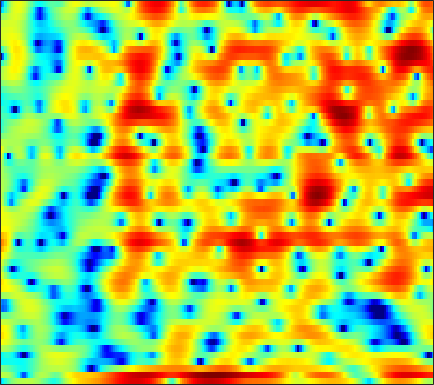

Data behind this chart, as committed beside it:
-6.2476, -4.5614, -2.8381, -1.5535, -0.7768, 0.036748, 0.65798, 1.0183, 1.3844, 1.6425, 1.8086, 1.8787, 1.9102, 1.8632, 1.7928, 1.6042, 1.3226, 1.0446, 0.55744, -0.028977, -0.75022, -1.3881, -2.2782, -3.0411
1.955, 1.9, 1.728, 1.379, 0.962, 0.1327, -1.074, -2.31, -4.514, -7.481, -10.32, -10.16, -7.142, -4.183, -2.474, -0.7746, 0.4205, 1.026, 1.51, 1.661, 1.518, 1.242, 0.6756, -0.002371
0.1271, -0.1784, -0.5864, -1.029, -1.391, -1.907, -2.458, -2.872, -3.382, -3.751, -3.879, -3.776, -3.368, -2.748, -2.203, -1.427, -0.6843, -0.181, 0.4076, 0.8892, 1.253, 1.462, 1.674, 1.819
-4.473, -4.205, -3.932, -3.795, -3.774, -3.867, -4, -4.115, -4.235, -4.248, -4.116, -3.877, -3.41, -2.818, -2.312, -1.576, -0.8283, -0.2833, 0.4117, 1.044, 1.588, 1.939, 2.328, 2.625
-4.555, -3.774, -3.199, -3.075, -3.275, -3.939, -5.102, -6.354, -8.767, -12.47, -18.06, -18.37, -12.38, -8.138, -5.843, -3.505, -1.719, -0.6592, 0.5011, 1.405, 2.098, 2.498, 2.902, 3.184
1.742, 1.57, 1.273, 0.8887, 0.5177, -0.092, -0.8665, -1.525, -2.436, -3.204, -3.597, -3.592, -3.182, -2.497, -1.882, -1.031, -0.22, 0.3033, 0.8554, 1.217, 1.403, 1.43, 1.328, 1.114
4.186, 3.889, 3.414, 2.874, 2.429, 1.804, 1.17, 0.6974, 0.1496, -0.3086, -0.5899, -0.6804, -0.6146, -0.3823, -0.1451, 0.1567, 0.3991, 0.4942, 0.4845, 0.2866, -0.1316, -0.6096, -1.55, -2.86
5.358, 5.034, 4.408, 3.55, 2.751, 1.476, -0.0531, -1.34, -3.184, -4.83, -5.459, -5.013, -3.663, -2.213, -1.239, -0.2143, 0.4895, 0.8146, 0.986, 0.8807, 0.5077, 0.04176, -0.853, -2.058
4.816, 4.54, 3.986, 3.209, 2.441, 1.15, -0.4924, -1.979, -4.289, -6.669, -7.6, -6.556, -4.264, -2.245, -1.103, 0.01058, 0.7412, 1.093, 1.319, 1.262, 0.9232, 0.5167, -0.2056, -1.047
2.552, 2.418, 2.214, 1.969, 1.742, 1.388, 0.9707, 0.6794, 0.384, 0.2192, 0.1907, 0.2857, 0.5175, 0.8257, 1.046, 1.272, 1.375, 1.357, 1.169, 0.7752, 0.1664, -0.4158, -1.376, -2.552
-1.023, -1.042, -0.926, -0.6109, -0.2847, 0.1948, 0.6633, 0.97, 1.352, 1.702, 2.01, 2.193, 2.355, 2.44, 2.461, 2.426, 2.268, 2.045, 1.604, 1.026, 0.3075, -0.3363, -1.405, -2.754
-8.835, -9.732, -8.992, -6.619, -4.732, -2.57, -0.8295, 0.201, 1.238, 1.988, 2.548, 2.856, 3.099, 3.193, 3.174, 3.032, 2.762, 2.479, 1.999, 1.417, 0.723, 0.1256, -0.7591, -1.683
-8.024, -8.895, -8.308, -5.861, -3.931, -1.758, -0.1483, 0.8074, 1.8, 2.482, 2.884, 3.042, 3.155, 3.131, 3.011, 2.71, 2.308, 1.948, 1.378, 0.6549, -0.2032, -0.8754, -1.718, -2.478
0.8256, 0.9102, 1.08, 1.35, 1.645, 2.08, 2.419, 2.567, 2.645, 2.614, 2.445, 2.233, 1.885, 1.495, 1.205, 0.8203, 0.3971, 0.01078, -0.6609, -1.608, -2.851, -4.07, -6.14, -8.576
4.775, 4.575, 4.327, 4.051, 3.797, 3.427, 3.027, 2.626, 1.914, 1.015, -0.07388, -1.062, -2.569, -3.999, -4.625, -4.608, -3.987, -3.532, -3.163, -3.155, -3.695, -4.605, -6.454, -8.641
5.29, 4.795, 4.088, 3.355, 2.794, 2.018, 1.268, 0.7178, -0.1205, -1.262, -2.834, -4.431, -7.561, -12.87, -18.26, -13.19, -8.086, -5.688, -3.565, -2.306, -1.659, -1.387, -1.201, -1.16
3.531, 2.538, 0.9225, -0.8965, -2.179, -3.508, -4.05, -3.933, -3.464, -3.14, -3.122, -3.21, -3.418, -3.659, -3.613, -3.127, -2.379, -1.709, -0.7717, 0.007998, 0.6216, 1.031, 1.442, 1.699
2.166, 0.7267, -1.882, -5.571, -9.575, -19.01, -14.56, -9.856, -6.478, -4.414, -3.107, -2.456, -1.821, -1.29, -0.9568, -0.5369, -0.08518, 0.2688, 0.7175, 1.127, 1.528, 1.784, 2.043, 2.261
3.157, 2.131, 0.6277, -0.9556, -2.023, -3.05, -3.55, -3.502, -3.115, -2.657, -2.151, -1.819, -1.453, -1.108, -0.8807, -0.6455, -0.3859, -0.1879, 0.04777, 0.3071, 0.5813, 0.7493, 0.9663, 1.17
5.118, 4.323, 3.205, 2.032, 1.194, 0.2322, -0.6062, -1.103, -1.51, -1.746, -1.855, -1.846, -1.811, -1.851, -1.9, -1.95, -2.041, -2.098, -2.075, -1.902, -1.663, -1.418, -1.04, -0.7198
7.279, 6.433, 5.163, 3.71, 2.473, 0.7448, -0.9508, -2.087, -3.068, -3.248, -3.012, -2.782, -2.604, -2.747, -3.092, -3.835, -4.925, -5.787, -6.479, -6.336, -5.452, -4.573, -3.503, -2.759
8.644, 7.891, 6.593, 4.891, 3.18, 0.1612, -4.274, -10.01, -25.88, -9.582, -5.049, -3.411, -2.416, -2.32, -2.832, -4.444, -7.16, -10.65, -20.29, -16.58, -9.74, -7.005, -5.049, -4.136
6.613, 6.394, 5.744, 4.754, 3.797, 2.202, 0.551, -0.5926, -1.56, -1.667, -1.367, -1.091, -0.9753, -1.192, -1.621, -2.477, -3.532, -4.377, -5.175, -5.516, -5.368, -5.128, -4.998, -5.09
4.062, 4.253, 4.226, 3.918, 3.598, 3.04, 2.434, 2.019, 1.487, 1.073, 0.6989, 0.4173, 0.03326, -0.4791, -0.9047, -1.547, -2.316, -2.844, -3.586, -4.252, -4.803, -5.235, -5.641, -6.043
3.576, 3.654, 3.642, 3.497, 3.327, 3.08, 2.755, 2.532, 2.202, 1.846, 1.482, 1.163, 0.6999, 0.1236, -0.3578, -1.12, -2.022, -2.767, -3.897, -5.068, -6.279, -7.123, -7.951, -8.446
3.952, 3.736, 3.417, 3.117, 2.877, 2.636, 2.458, 2.339, 2.247, 2.117, 1.963, 1.802, 1.463, 1.019, 0.5342, -0.2647, -1.295, -2.3, -3.895, -6.033, -8.76, -11.35, -15.7, -17.26
3.919, 3.249, 2.28, 1.391, 0.912, 0.5662, 0.71, 0.9742, 1.436, 1.912, 2.245, 2.411, 2.473, 2.35, 2.117, 1.597, 0.8011, 0.01363, -1.387, -3.209, -5.528, -7.578, -10.17, -11.32
2.914, 1.464, -1.125, -4.846, -7.945, -8.757, -5.445, -3.129, -1.002, 0.4633, 1.506, 2.074, 2.686, 3.061, 3.263, 3.307, 3.133, 2.851, 2.236, 1.439, 0.4038, -0.3766, -1.505, -2.485
2.067, 0.9243, -1.129, -3.797, -5.513, -6.402, -5.24, -4.252, -3.098, -2.384, -1.653, -1.04, -0.03609, 1.054, 1.818, 2.677, 3.282, 3.531, 3.645, 3.491, 3.084, 2.623, 1.786, 0.6892
1.953, 1.561, 0.7755, -0.2175, -0.9506, -1.978, -3.047, -4.058, -5.868, -8.56, -11.89, -11.8, -7.757, -3.962, -1.871, 0.1909, 1.657, 2.412, 3.098, 3.397, 3.448, 3.267, 2.859, 2.156
1.727, 1.453, 0.9097, 0.2042, -0.4632, -1.444, -2.675, -3.723, -5.5, -7.513, -9.195, -9.148, -7.206, -4.693, -3.044, -1.228, 0.143, 0.9509, 1.724, 2.238, 2.489, 2.555, 2.455, 2.215
1.625, 1.209, 0.5981, -0.03947, -0.5658, -1.246, -1.945, -2.42, -3.023, -3.456, -3.662, -3.565, -3.183, -2.497, -1.92, -1.078, -0.3339, 0.1863, 0.742, 1.19, 1.463, 1.601, 1.645, 1.601
1.675, 0.9756, 0.07095, -0.6286, -1.042, -1.42, -1.652, -1.771, -1.859, -1.913, -1.913, -1.868, -1.724, -1.49, -1.232, -0.8138, -0.3341, 0.02506, 0.4715, 0.8351, 1.103, 1.214, 1.264, 1.2
1.852, 0.2944, -1.719, -3.155, -3.32, -2.765, -1.83, -1.284, -0.7594, -0.5824, -0.6293, -0.8196, -1.093, -1.331, -1.303, -1.04, -0.3767, 0.1613, 0.9153, 1.457, 1.823, 1.882, 1.788, 1.425
3.432, 0.7129, -4.693, -15.77, -10.64, -3.688, -0.5656, 0.8032, 1.665, 1.776, 1.142, 0.1836, -1.887, -4.77, -6.703, -5.562, -2.338, -0.2752, 1.682, 2.913, 3.463, 3.535, 3.089, 2.086
3.953, 2.901, 1.614, 0.7024, 0.5843, 0.8667, 1.397, 1.692, 1.816, 1.526, 0.6901, -0.319, -2.317, -4.83, -6.259, -5.64, -3.094, -1.339, 0.3201, 1.341, 1.737, 1.721, 1.197, 0.1352
2.08, 1.869, 1.628, 1.474, 1.419, 1.422, 1.478, 1.459, 1.379, 1.131, 0.7499, 0.3797, -0.1666, -0.6284, -0.8695, -0.8737, -0.6885, -0.4362, -0.1558, -0.03871, -0.09988, -0.3429, -0.7912, -1.458
-0.3087, 0.03715, 0.4395, 0.8381, 1.042, 1.307, 1.477, 1.589, 1.657, 1.648, 1.58, 1.484, 1.34, 1.166, 1.042, 0.8969, 0.7311, 0.5688, 0.3124, -0.0608, -0.5679, -1.059, -1.834, -2.659
-2.897, -1.822, -0.7062, 0.06647, 0.5474, 1.016, 1.375, 1.611, 1.861, 2.082, 2.228, 2.298, 2.33, 2.285, 2.222, 2.021, 1.779, 1.513, 1.05, 0.4485, -0.4048, -1.18, -2.576, -4.396
-3.345, -2.237, -1.242, -0.671, -0.3161, -0.01792, 0.322, 0.5981, 1.022, 1.506, 1.939, 2.217, 2.446, 2.531, 2.518, 2.349, 2.099, 1.87, 1.468, 0.9837, 0.3109, -0.3392, -1.55, -3.372
-2.062, -1.884, -1.986, -2.335, -2.885, -3.717, -4.08, -3.822, -2.615, -1.207, 0.02397, 0.6978, 1.218, 1.367, 1.224, 0.8936, 0.3861, 0.09157, -0.09652, -0.037, 0.24, 0.3857, 0.5252, 0.4816
-2.642, -2.706, -3.185, -4.364, -6.16, -10.3, -21.72, -18.45, -8.797, -4.53, -2.214, -1.242, -0.6409, -0.8212, -1.466, -3.017, -5.471, -7.715, -8.619, -5.884, -2.834, -1.067, 0.6855, 1.983
-4.569, -3.877, -3.475, -3.709, -4.128, -4.761, -5.146, -4.962, -4.071, -3.026, -2.167, -1.754, -1.664, -2.121, -2.819, -4.441, -6.805, -8.718, -9.414, -6.831, -3.766, -1.831, 0.1389, 1.662
-4.288, -3.48, -2.764, -2.337, -2.088, -1.931, -1.831, -1.706, -1.534, -1.399, -1.331, -1.369, -1.579, -1.935, -2.283, -2.787, -3.191, -3.369, -3.225, -2.624, -1.723, -0.932, 0.1355, 1.105
-2.191, -1.669, -1.081, -0.5766, -0.3244, -0.1056, 0.01628, 0.02311, -0.08179, -0.2571, -0.5484, -0.8494, -1.287, -1.748, -2.094, -2.427, -2.589, -2.585, -2.373, -1.95, -1.396, -0.9293, -0.2527, 0.4036
-0.0901, 0.4108, 1.005, 1.436, 1.649, 1.839, 1.862, 1.742, 1.429, 0.9186, 0.2018, -0.4567, -1.459, -2.548, -3.312, -4.092, -4.419, -4.26, -3.744, -3.057, -2.323, -1.833, -1.256, -0.7354
1.422, 1.987, 2.636, 3.134, 3.438, 3.661, 3.65, 3.495, 3.059, 2.272, 1.126, -0.008417, -2.018, -4.754, -7.409, -11.49, -12.4, -10.06, -7.11, -5.081, -3.791, -3.198, -2.815, -2.751
0.9755, 1.643, 2.505, 3.345, 3.861, 4.331, 4.543, 4.516, 4.17, 3.464, 2.35, 1.224, -0.7528, -3.318, -5.586, -8.688, -9.638, -8.428, -6.442, -5.058, -4.342, -4.174, -4.527, -5.666
-3.195, -2.034, -0.2254, 1.51, 2.567, 3.643, 4.328, 4.558, 4.497, 4.086, 3.318, 2.55, 1.28, -0.1308, -1.133, -2.326, -3.173, -3.552, -3.75, -3.879, -4.135, -4.434, -5.12, -6.24
-18.61, -9.364, -3.521, -0.07507, 1.729, 3.378, 4.368, 4.744, 4.848, 4.555, 3.898, 3.181, 2.006, 0.6511, -0.408, -1.775, -2.911, -3.599, -4.161, -4.462, -4.706, -4.99, -5.473, -6.081
-3.104, -1.881, 0.1066, 1.983, 3.126, 4.253, 4.921, 5.152, 5.111, 4.643, 3.789, 2.869, 1.307, -0.7115, -2.592, -5.527, -8.448, -9.682, -9.416, -8.113, -7.093, -6.769, -6.964, -7.897
1.723, 2.206, 2.923, 3.6, 4.018, 4.435, 4.629, 4.595, 4.28, 3.636, 2.634, 1.634, -0.1044, -2.402, -4.642, -8.511, -13.79, -16.72, -13.71, -10.42, -8.584, -7.834, -7.595, -8.111
2.804, 3.043, 3.353, 3.612, 3.759, 3.835, 3.752, 3.559, 3.112, 2.454, 1.549, 0.722, -0.6053, -2.129, -3.361, -4.986, -6.345, -6.967, -7.308, -7.146, -6.797, -6.523, -6.246, -6.075
2.778, 2.926, 3.092, 3.221, 3.277, 3.253, 3.093, 2.875, 2.445, 1.842, 1.069, 0.3783, -0.6546, -1.775, -2.609, -3.673, -4.58, -5.087, -5.49, -5.603, -5.458, -5.263, -4.881, -4.434
2.264, 2.395, 2.591, 2.779, 2.878, 2.948, 2.894, 2.757, 2.422, 1.88, 1.145, 0.4574, -0.6035, -1.817, -2.78, -4.078, -5.253, -5.958, -6.416, -6.322, -5.776, -5.2, -4.351, -3.5
0.5787, 0.7773, 1.293, 1.91, 2.347, 2.812, 3.083, 3.13, 2.962, 2.525, 1.807, 1.078, -0.1673, -1.76, -3.25, -5.696, -8.716, -11.2, -12.97, -10.97, -8.101, -6.239, -4.314, -2.827
-6.046, -4.771, -2.23, -0.04147, 1.238, 2.451, 3.202, 3.496, 3.565, 3.3, 2.685, 2.008, 0.7813, -0.8275, -2.35, -4.825, -7.973, -10.75, -12.7, -10.29, -7.133, -5.231, -3.306, -1.916
-9.712, -7.178, -3.436, -0.7596, 0.6935, 2.128, 3.068, 3.497, 3.725, 3.568, 3.05, 2.441, 1.354, 0.03978, -1.013, -2.372, -3.499, -4.007, -4.218, -3.828, -3.106, -2.531, -1.865, -1.46
